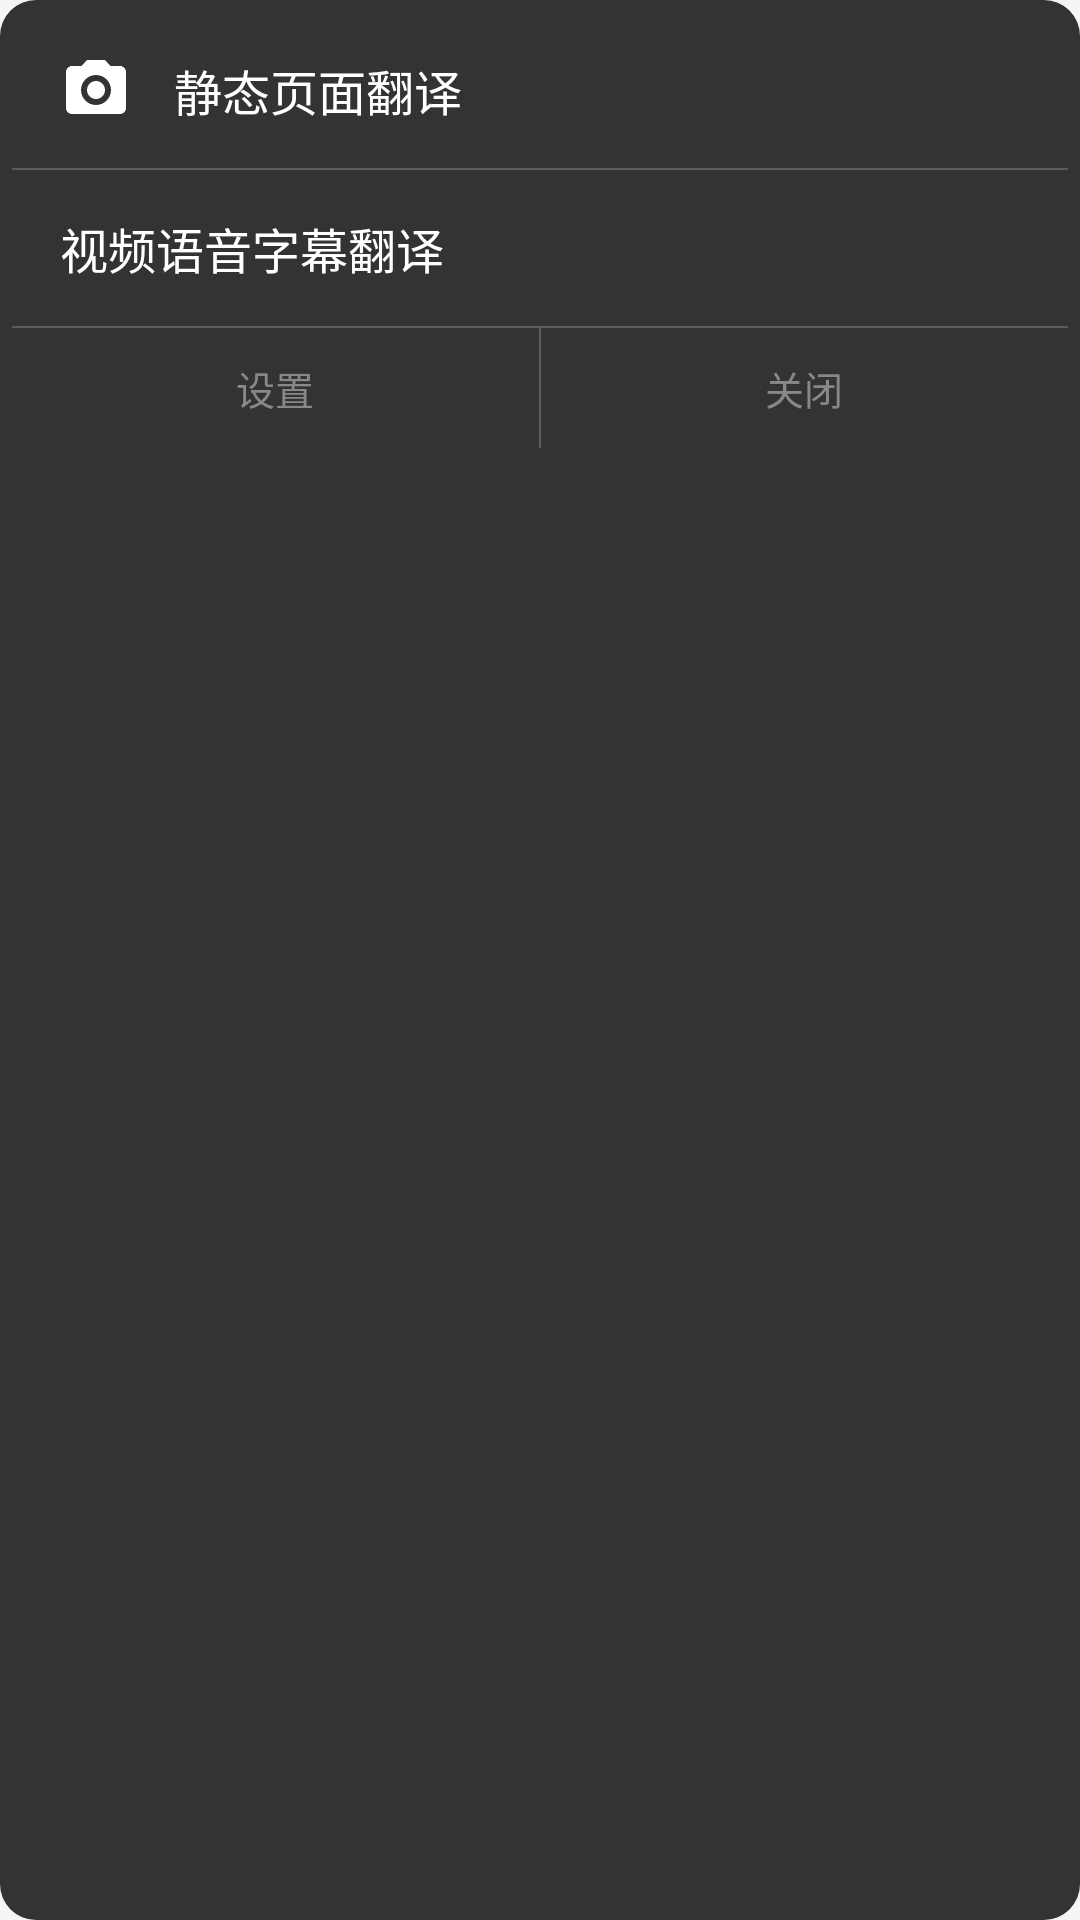

Write the Android layout XML for this screen, with the resource values it uses.
<!-- AndroidManifest.xml: application theme Theme.FangyiTranslator -->
<!-- res/layout/popup_menu.xml -->
<?xml version="1.0" encoding="utf-8"?>
<LinearLayout xmlns:android="http://schemas.android.com/apk/res/android"
    android:layout_width="@dimen/menu_width"
    android:layout_height="wrap_content"
    android:orientation="vertical"
    android:background="@drawable/bg_menu_popup"
    android:padding="4dp">

    
    <TextView
        android:id="@+id/menu_translate_page"
        android:layout_width="match_parent"
        android:layout_height="52dp"
        android:gravity="center_vertical"
        android:paddingStart="16dp"
        android:paddingEnd="16dp"
        android:text="静态页面翻译"
        android:textColor="@color/menu_text"
        android:textSize="16sp"
        android:drawableStart="@drawable/ic_camera"
        android:drawablePadding="14dp"
        android:background="@drawable/bg_menu_item"
        android:clickable="true"
        android:focusable="true" />

    <View
        android:layout_width="match_parent"
        android:layout_height="0.5dp"
        android:background="#33FFFFFF" />

    
    <TextView
        android:id="@+id/menu_subtitle"
        android:layout_width="match_parent"
        android:layout_height="52dp"
        android:gravity="center_vertical"
        android:paddingStart="16dp"
        android:paddingEnd="16dp"
        android:text="视频语音字幕翻译"
        android:textColor="@color/menu_text"
        android:textSize="16sp"
        android:drawableStart="@drawable/ic_play"
        android:drawablePadding="14dp"
        android:background="@drawable/bg_menu_item"
        android:clickable="true"
        android:focusable="true" />

    <View
        android:layout_width="match_parent"
        android:layout_height="0.5dp"
        android:background="#33FFFFFF" />

    
    <LinearLayout
        android:layout_width="match_parent"
        android:layout_height="40dp"
        android:orientation="horizontal">

        <TextView
            android:id="@+id/menu_settings"
            android:layout_width="0dp"
            android:layout_height="match_parent"
            android:layout_weight="1"
            android:gravity="center"
            android:text="设置"
            android:textColor="#FF888888"
            android:textSize="13sp"
            android:background="@drawable/bg_menu_item"
            android:clickable="true"
            android:focusable="true" />

        <View
            android:layout_width="0.5dp"
            android:layout_height="match_parent"
            android:background="#33FFFFFF" />

        <TextView
            android:id="@+id/menu_hide"
            android:layout_width="0dp"
            android:layout_height="match_parent"
            android:layout_weight="1"
            android:gravity="center"
            android:text="关闭"
            android:textColor="#FF888888"
            android:textSize="13sp"
            android:background="@drawable/bg_menu_item"
            android:clickable="true"
            android:focusable="true" />

    </LinearLayout>

</LinearLayout>
<!-- resources referenced by this layout -->
<resources>
  <color name="menu_text">#FFFFFFFF</color>
  <dimen name="menu_width">200dp</dimen>
  <!-- drawable bg_menu_item (drawable) -->
  <?xml version="1.0" encoding="utf-8"?>
  <selector xmlns:android="http://schemas.android.com/apk/res/android">
      <item android:state_pressed="true">
          <shape android:shape="rectangle">
              <solid android:color="#33FFFFFF" />
          </shape>
      </item>
      <item android:state_focused="true">
          <shape android:shape="rectangle">
              <solid android:color="#22FFFFFF" />
          </shape>
      </item>
      <item>
          <shape android:shape="rectangle">
              <solid android:color="@android:color/transparent" />
          </shape>
      </item>
  </selector>
  <!-- drawable bg_menu_popup (drawable) -->
  <?xml version="1.0" encoding="utf-8"?>
  <shape xmlns:android="http://schemas.android.com/apk/res/android"
      android:shape="rectangle">
      <solid android:color="@color/menu_background" />
      <corners android:radius="12dp" />
      <padding android:left="16dp" android:right="16dp" android:top="12dp" android:bottom="12dp" />
  </shape>
  <!-- drawable ic_camera (drawable) -->
  <?xml version="1.0" encoding="utf-8"?>
  <vector xmlns:android="http://schemas.android.com/apk/res/android"
      android:width="24dp"
      android:height="24dp"
      android:viewportWidth="24"
      android:viewportHeight="24"
      android:tint="#FFFFFF">
      <path
          android:fillColor="#FFFFFF"
          android:pathData="M9,2L7.17,4L4,4c-1.1,0 -2,0.9 -2,2v12c0,1.1 0.9,2 2,2h16c1.1,0 2,-0.9 2,-2L22,6c0,-1.1 -0.9,-2 -2,-2h-3.17L15,2L9,2zM12,17c-2.76,0 -5,-2.24 -5,-5s2.24,-5 5,-5 5,2.24 5,5 -2.24,5 -5,5zM12,9c-1.65,0 -3,1.35 -3,3s1.35,3 3,3 3,-1.35 3,-3 -1.35,-3 -3,-3z" />
  </vector>
  <style name="Theme.FangyiTranslator" parent="Theme.MaterialComponents.Light.NoActionBar">
          <item name="colorPrimary">@color/primary</item>
          <item name="colorPrimaryDark">@color/primary_dark</item>
          <item name="colorAccent">@color/accent</item>
          <item name="android:windowBackground">@color/background</item>
          <item name="android:statusBarColor">@color/primary_dark</item>
      </style>
  <color name="menu_background">#F0282828</color>
  <color name="primary">#FF1976D2</color>
  <color name="primary_dark">#FF1565C0</color>
  <color name="accent">#FF448AFF</color>
  <color name="background">#FFF5F5F5</color>
</resources>
